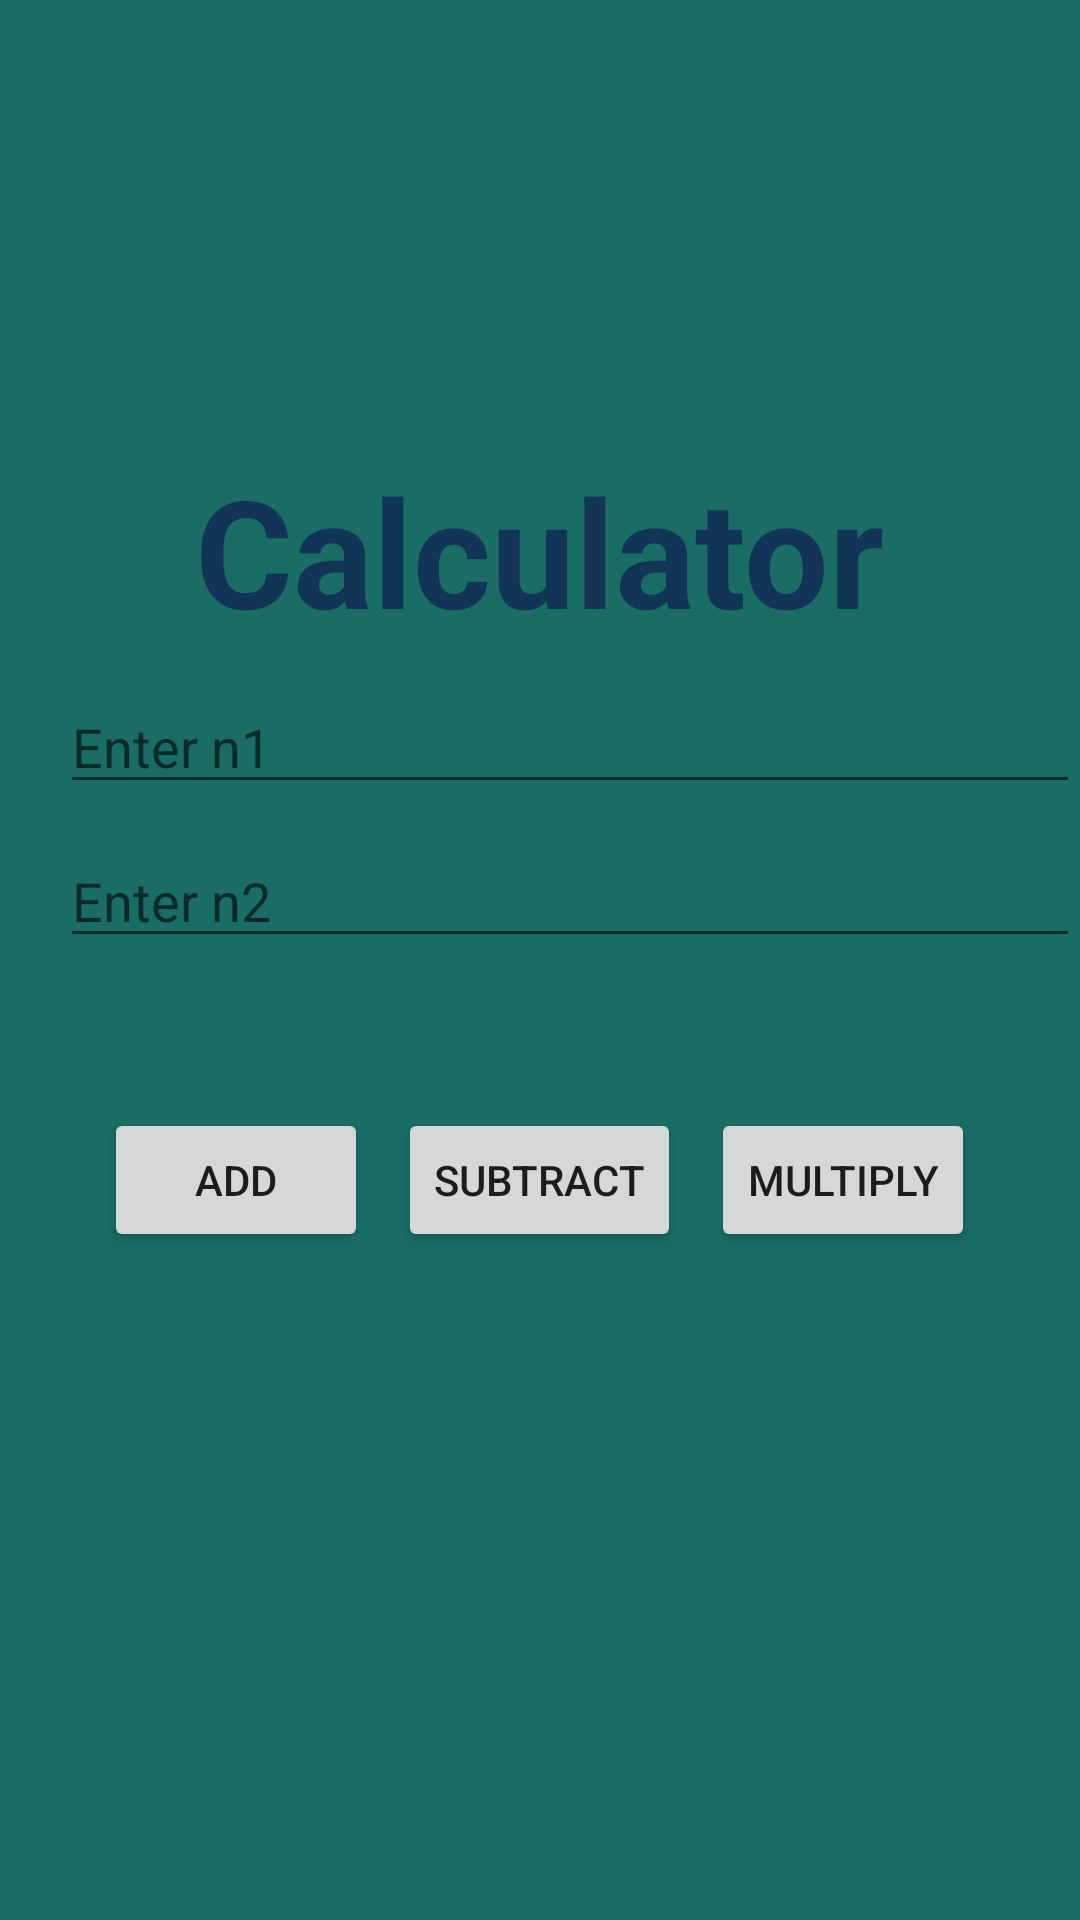

Reconstruct the res/layout file that produces this screen, plus the resources it refers to.
<!-- AndroidManifest.xml: application theme Theme.Gnr26AndroidFri6_Sat7 -->
<!-- res/layout/activity_calc.xml -->
<?xml version="1.0" encoding="utf-8"?>
<RelativeLayout xmlns:android="http://schemas.android.com/apk/res/android"
    xmlns:app="http://schemas.android.com/apk/res-auto"
    xmlns:tools="http://schemas.android.com/tools"
    android:id="@+id/main"
    android:layout_width="match_parent"
    android:layout_height="match_parent"
    tools:context=".CalcActivity"
    android:background="#196D65">

    <TextView
        android:layout_width="wrap_content"
        android:layout_height="wrap_content"
        android:id="@+id/tvCalculatorTitle"
        android:text="Calculator"
        android:textStyle="bold"
        android:textColor="#123456"
        android:textSize="50dp"
        android:layout_centerHorizontal="true"
        android:layout_marginTop="150dp"

        />


    <EditText
        android:layout_width="match_parent"
        android:layout_height="wrap_content"
        android:id="@+id/edtCalculatorInput1"
        android:layout_below="@id/tvCalculatorTitle"
        android:layout_marginTop="10dp"
         android:layout_marginStart="20dp"
        android:hint="@string/enter_n1"
        android:inputType="number"
        />

    <EditText
        android:layout_width="match_parent"
        android:layout_height="wrap_content"
        android:id="@+id/edtCalculatorInput2"
        android:layout_below="@id/edtCalculatorInput1"
        android:layout_marginTop="10dp"
         android:layout_marginStart="20dp"
        android:hint="@string/enter_n2"
        android:inputType="number"
        />

    <LinearLayout
        android:layout_width="wrap_content"
        android:layout_height="wrap_content"
        android:id="@+id/linearCalculatorButton"
        android:layout_centerHorizontal="true"
        android:layout_below="@id/edtCalculatorInput2"
        android:layout_marginTop="50dp"
        >
        <Button
            android:layout_width="wrap_content"
            android:layout_height="wrap_content"
            android:id="@+id/btnCalculatorAdd"
             android:text="@string/add"/>
        <Button
            android:layout_width="wrap_content"
            android:layout_height="wrap_content"
            android:id="@+id/btnCalculatorSub"
             android:layout_marginLeft="10dp"
            android:layout_marginRight="10dp"
            android:text="@string/subtract"/>
        <Button
            android:layout_width="wrap_content"
            android:layout_height="wrap_content"
            android:id="@+id/btnCalculatorMultiply"
             android:text="@string/multiply"/>
    </LinearLayout>

    <TextView
        android:layout_width="wrap_content"
        android:layout_height="wrap_content"
        android:id="@+id/tvCalculatorResult"
        android:layout_below="@id/linearCalculatorButton"
        android:layout_centerHorizontal="true"
        android:layout_marginTop="30dp"
        android:textSize="15pt"
        android:textStyle="bold"
        />



</RelativeLayout>
<!-- resources referenced by this layout -->
<resources>
  <string name="add">ADD</string>
  <string name="enter_n1">Enter n1</string>
  <string name="enter_n2">Enter n2</string>
  <string name="multiply">MULTIPLY</string>
  <string name="subtract">SUBTRACT</string>
  <style name="Theme.Gnr26AndroidFri6_Sat7" parent="Theme.MaterialComponents.DayNight.NoActionBar">
          
          <item name="colorPrimary">@color/purple_500</item>
          <item name="colorPrimaryVariant">@color/purple_700</item>
          <item name="colorOnPrimary">@color/white</item>
          
          <item name="colorSecondary">@color/teal_200</item>
          <item name="colorSecondaryVariant">@color/teal_700</item>
          <item name="colorOnSecondary">@color/black</item>
          
          <item name="android:statusBarColor">?attr/colorPrimaryVariant</item>
          
      </style>
  <color name="purple_500">#FF6200EE</color>
  <color name="purple_700">#FF3700B3</color>
  <color name="white">#FFFFFFFF</color>
  <color name="teal_200">#FF03DAC5</color>
  <color name="teal_700">#FF018786</color>
  <color name="black">#FF000000</color>
</resources>
